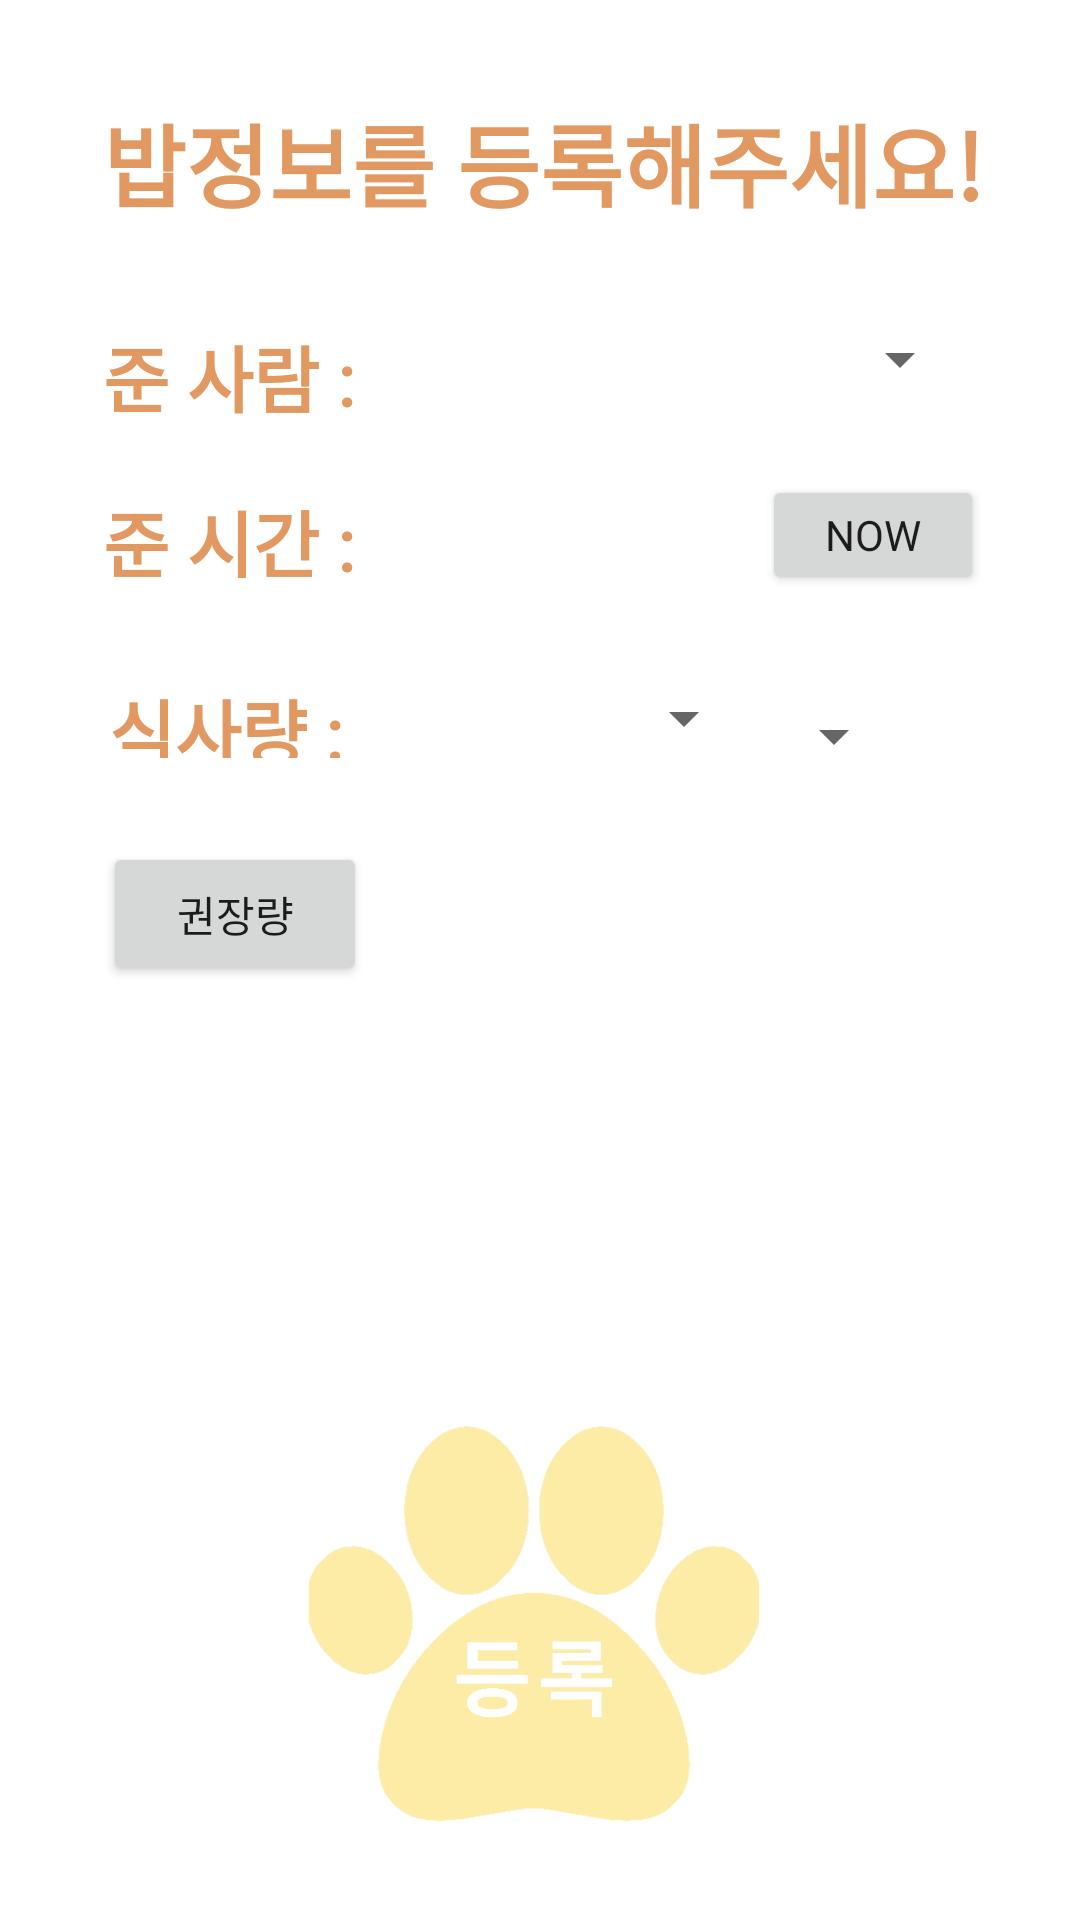

Layout XML and referenced resources for this Android screen:
<!-- AndroidManifest.xml: application theme Theme.Pet_Dairy -->
<!-- res/layout/register__food_writing.xml -->
<?xml version="1.0" encoding="utf-8"?>
<androidx.constraintlayout.widget.ConstraintLayout xmlns:android="http://schemas.android.com/apk/res/android"
    xmlns:app="http://schemas.android.com/apk/res-auto"
    xmlns:tools="http://schemas.android.com/tools"
    android:layout_width="match_parent"
    android:layout_height="match_parent"
    tools:context=".Register_Food_writing">

    <Button
        android:id="@+id/button2"
        android:layout_width="wrap_content"
        android:layout_height="wrap_content"
        android:layout_marginTop="28dp"
        android:fontFamily="@font/esamanru_medium"
        android:text="권장량"
        app:layout_constraintEnd_toEndOf="@+id/textView3"
        app:layout_constraintStart_toStartOf="@+id/textView3"
        app:layout_constraintTop_toBottomOf="@+id/textView3" />

    <Spinner
        android:id="@+id/spnFood2"
        android:layout_width="wrap_content"
        android:layout_height="wrap_content"
        android:layout_marginStart="2dp"
        android:fontFamily="@font/esamanru_medium"
        app:layout_constraintBottom_toBottomOf="@+id/spnFood"
        app:layout_constraintStart_toEndOf="@+id/spnFood"
        app:layout_constraintTop_toTopOf="@+id/spnFood"
        app:layout_constraintVertical_bias="1.0" />

    <Spinner
        android:id="@+id/spnFood"
        android:layout_width="128dp"
        android:fontFamily="@font/esamanru_medium"
        android:layout_height="36dp"
        android:spinnerMode="dropdown"
        app:layout_constraintBottom_toBottomOf="@+id/textView3"
        app:layout_constraintStart_toEndOf="@+id/textView4"
        app:layout_constraintTop_toTopOf="@+id/textView3" />

    <TextView
        android:id="@+id/textView4"
        android:layout_width="wrap_content"
        android:layout_height="wrap_content"
        android:layout_marginTop="32dp"
        android:fontFamily="@font/esamanru_medium"
        android:text="준 사람 : "
        android:textColor="#E19861"
        android:textSize="24sp"
        android:textStyle="normal|bold"
        app:layout_constraintEnd_toStartOf="@+id/name"
        app:layout_constraintHorizontal_bias="0.0"
        app:layout_constraintStart_toStartOf="@+id/textView"
        app:layout_constraintTop_toBottomOf="@+id/textView" />

    <TextView
        android:id="@+id/textView2"
        android:layout_width="wrap_content"
        android:layout_height="wrap_content"
        android:layout_marginStart="4dp"
        android:layout_marginTop="20dp"
        android:fontFamily="@font/esamanru_medium"
        android:text="준 시간 : "
        android:textColor="#E19861"
        android:textSize="24sp"
        android:textStyle="normal|bold"
        app:layout_constraintEnd_toEndOf="@+id/textView4"
        app:layout_constraintHorizontal_bias="1.0"
        app:layout_constraintStart_toStartOf="@+id/textView4"
        app:layout_constraintTop_toBottomOf="@+id/textView4" />

    <TextView
        android:id="@+id/textView3"
        android:layout_width="wrap_content"
        android:layout_height="27dp"
        android:layout_marginTop="28dp"
        android:fontFamily="@font/esamanru_medium"
        android:text="식사량 : "
        android:textColor="#E19861"
        android:textSize="24sp"
        android:textStyle="normal|bold"
        app:layout_constraintEnd_toEndOf="@+id/textView2"
        app:layout_constraintHorizontal_bias="0.333"
        app:layout_constraintStart_toStartOf="@+id/textView2"
        app:layout_constraintTop_toBottomOf="@+id/textView2" />

    <TextView
        android:id="@+id/textView"
        android:layout_width="wrap_content"
        android:layout_height="wrap_content"
        android:layout_marginTop="32dp"
        android:fontFamily="@font/esamanru_medium"
        android:gravity="center"
        android:text="밥정보를 등록해주세요!"
        android:textColor="#E19861"
        android:textSize="30sp"
        android:textStyle="normal|bold"
        app:layout_constraintBottom_toTopOf="@+id/textView4"
        app:layout_constraintEnd_toEndOf="parent"
        app:layout_constraintHorizontal_bias="0.516"
        app:layout_constraintStart_toStartOf="parent"
        app:layout_constraintTop_toTopOf="parent" />

    <Spinner
        android:id="@+id/name"
        android:layout_width="wrap_content"
        android:layout_height="wrap_content"
        android:layout_marginEnd="4dp"
        android:fontFamily="@font/esamanru_medium"
        android:spinnerMode="dropdown"
        app:layout_constraintBottom_toBottomOf="@+id/textView4"
        app:layout_constraintEnd_toEndOf="@+id/textView"
        app:layout_constraintTop_toTopOf="@+id/textView4"
        app:layout_constraintVertical_bias="0.0" />

    <TextView
        android:id="@+id/txt"
        android:layout_width="wrap_content"
        android:layout_height="wrap_content"
        android:layout_marginTop="8dp"
        android:layout_marginBottom="332dp"
        android:fontFamily="@font/esamanru_medium"
        android:textSize="12sp"
        app:layout_constraintBottom_toBottomOf="@+id/textView2"
        app:layout_constraintEnd_toStartOf="@+id/btnnow"
        app:layout_constraintHorizontal_bias="0.473"
        app:layout_constraintStart_toEndOf="@+id/textView2"
        app:layout_constraintTop_toTopOf="@+id/textView2"
        app:layout_constraintVertical_bias="0.0"
        tools:hint="Now" />

    <Button
        android:id="@+id/btnnow"
        android:layout_width="74dp"
        android:layout_height="40dp"
        android:fontFamily="@font/esamanru_medium"
        android:text="Now"
        app:layout_constraintBottom_toBottomOf="@+id/txt"
        app:layout_constraintEnd_toEndOf="@+id/textView"
        app:layout_constraintTop_toTopOf="@+id/txt"
        app:layout_constraintVertical_bias="0.517" />

    <ImageButton
        android:id="@+id/up"
        android:layout_width="150dp"
        android:layout_height="150dp"
        android:layout_marginBottom="24dp"
        android:background="@android:color/transparent"
        android:scaleType="fitXY"
        app:layout_constraintBottom_toBottomOf="parent"
        app:layout_constraintEnd_toEndOf="@+id/textView"
        app:layout_constraintHorizontal_bias="0.479"
        app:layout_constraintStart_toStartOf="@+id/textView"
        app:srcCompat="@drawable/paw_register" />


</androidx.constraintlayout.widget.ConstraintLayout>
<!-- resources referenced by this layout -->
<resources>
  <!-- drawable paw_register: png bitmap (drawable, 60869 bytes) -->
  <style name="Theme.Pet_Dairy" parent="Theme.MaterialComponents.DayNight.DarkActionBar">
          
          <item name="colorPrimary">#FFE0B2</item>
          <item name="colorPrimaryVariant">#FFE0B2</item>
          <item name="colorOnPrimary">@color/white</item>
          
          <item name="colorSecondary">@color/teal_200</item>
          <item name="colorSecondaryVariant">@color/teal_700</item>
          <item name="colorOnSecondary">@color/black</item>
          
          <item name="android:statusBarColor" tools:targetApi="l">?attr/colorPrimaryVariant</item>
          
      </style>
  <color name="white">#FFFFFFFF</color>
  <color name="teal_200">#FF03DAC5</color>
  <color name="teal_700">#FF018786</color>
  <color name="black">#FF000000</color>
</resources>
